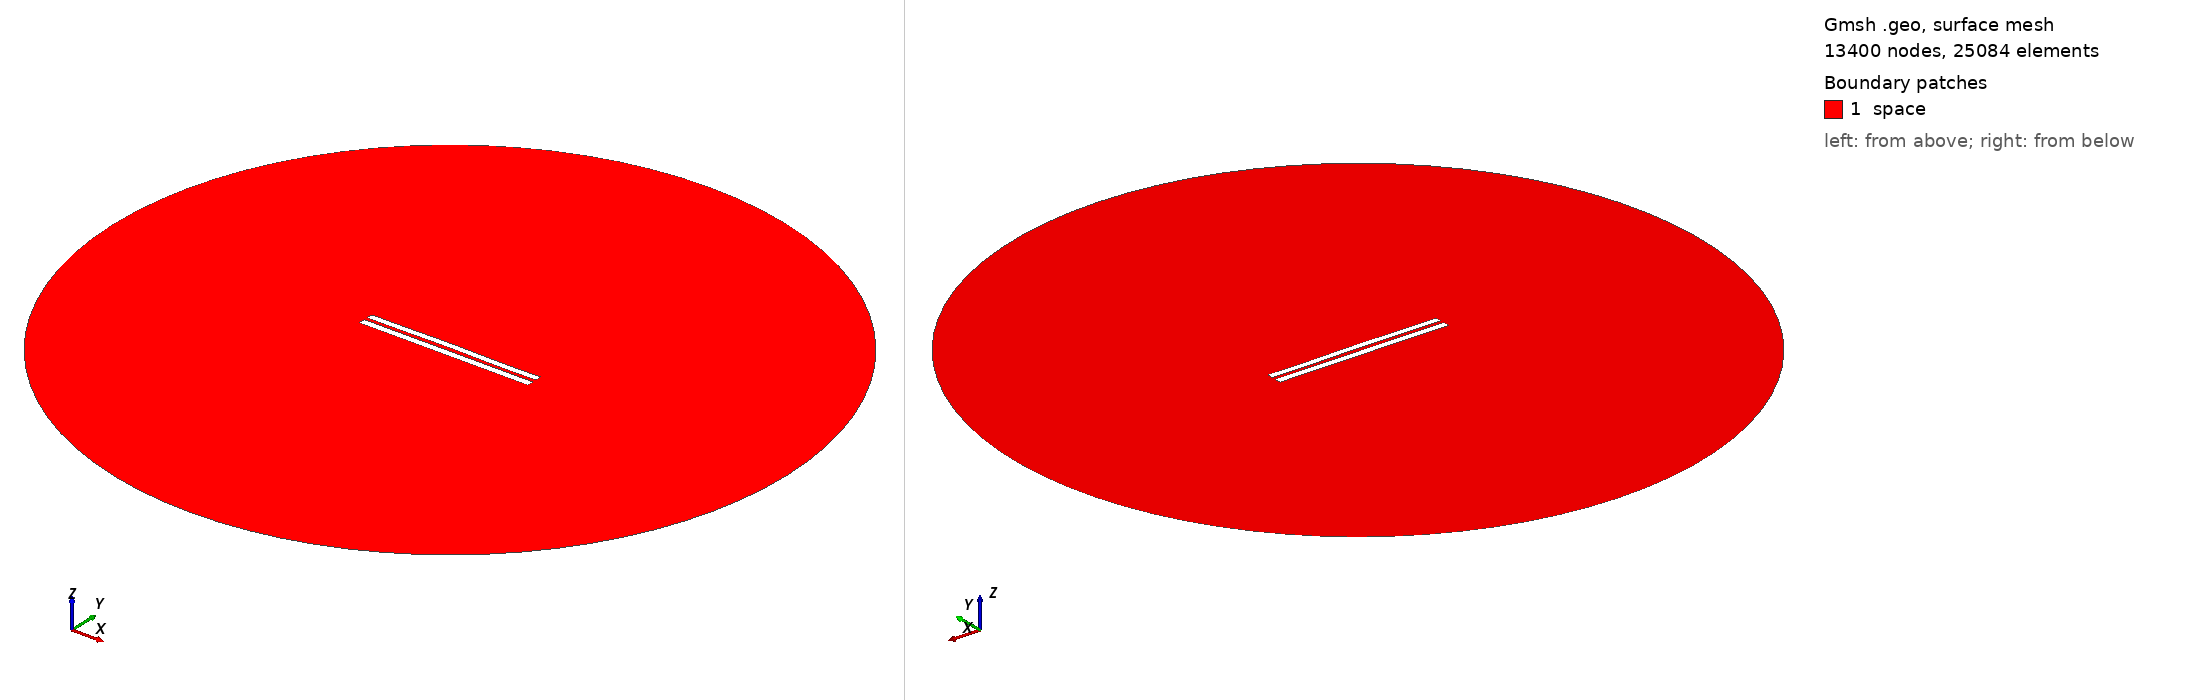

Gmsh geometry script, surface-meshed: 13400 nodes, 25084 surface elements. Boundary patches (legend numbers): 1 space. Left view from above one corner, right view from below the opposite corner. Legend entries are the model's physical surfaces. The drawing asked Gmsh for element sizes between 1% and 20% of the model's largest extent; the script's own settings can give other sizes.

=== 4867.geo (drawn) ===
//---------------------------------------
// Geometry kernel
//---------------------------------------

SetFactory("OpenCASCADE");



//---------------------------------------
// Parameters of the geometry
//---------------------------------------

// Overetch of the upper plate
overetch = 0.125;

// Distance between the plates
distance = 2.0;

// Discretization over the x axis (for the deformation)
nx = 50; 

// Length of the plate
L = 100 - overetch; 

// Number of modes
n = 4; 

// 1st mode coefficient
coeff(1) = 0.07499999999999998;
beta(1) = 0.596864 * 3.1415926535 / L;

// 2nd mode coefficient
coeff(2) = 0.15;
beta(2) = 1.49418 * 3.1415926535 / L;

// 3rd mode coefficient
coeff(3) = 0.07499999999999998;
beta(3) = 2.50025 * 3.1415926535 / L;

// 4th mode coefficient
coeff(4) = -0.075;
beta(4) = 3.49999 * 3.1415926535 / L;



//---------------------------------------
// Upper plate (deformed rectangle)
//---------------------------------------

// Coordiantes of the upper plate
xmin = -50;
xmax = 50 - overetch;

// Height of the upper plate
yheight = 4 - 2 * overetch;

// Indexes of the points
UpperID[] = {};
LowerID[] = {};
LeftID[] = {};
RightID[] = {};

// Point index
p = 1;

// Horizontal edges
For i In {1:nx}
    x = xmin + (i-1)*(xmax - xmin)/(nx-1);

    y_bottom = distance / 2 + overetch;
    For j In {1:n}
        C = (Cosh(beta(j)*L) + Cos(beta(j)*L)) / (Sinh(beta(j)*L) + Sin(beta(j)*L));
        y_bottom  = y_bottom + coeff(j) * (Cosh(beta(j)*(x+50)) - Cos(beta(j)*(x+50)) - C * (Sinh(beta(j)*(x+50)) - Sin(beta(j)*(x+50))));
    EndFor

    y_top = y_bottom + yheight;

    Point(p) = {x, y_top, 0, 1.0};
    UpperID[i] = p;
    p = p + 1;

    Point(p) = {x, y_bottom, 0, 1.0};
    LowerID[i] = p;
    p = p + 1;
EndFor

// Create point lists
UpperPts[] = {}; LowerPts[] = {};
For i In {1:nx}
  UpperPts[] += {UpperID[i]};
  LowerPts[] += {LowerID[i]};
EndFor

// Build splines
Spline(1) = {UpperPts[]};
Spline(2) = {LowerPts[]};
Line(3) = {LowerPts[nx-1], UpperPts[nx-1]};
Line(4) = {LowerPts[0], UpperPts[0]};

// Build the plane surface
Curve Loop(1) = {2, 3, -1, -4};
Plane Surface(1) = {1};



//---------------------------------------
// Lower plate (rectangle)
//---------------------------------------

// Vertices
Point(1001) = {-50, -1, 0, 1.0};
Point(1002) = { 50, -1, 0, 1.0};
Point(1003) = { 50,  -5, 0, 1.0};
Point(1004) = {-50,  -5, 0, 1.0};

// Edges
Line(5) = {1001, 1002};
Line(6) = {1002, 1003};
Line(7) = {1003, 1004};
Line(8) = {1004, 1001};

// Plane surface
Line Loop(2) = {5, 6, 7, 8};
Plane Surface(2) = {2}; 



//---------------------------------------
// Outer (fictious) boundary
//---------------------------------------

// Points
Point(1005) = {0, 0, 0};       // Center
Point(1006) = {200, 0, 0};     // Start point
Point(1007) = {0, 200, 0};     // 90 degrees
Point(1008) = {-200, 0, 0};    // 180 degrees
Point(1009) = {0, -200, 0};    // 270 degrees

// Circle arcs (each needs start, center, end)
Circle(9) = {1006, 1005, 1007};
Circle(10) = {1007, 1005, 1008};
Circle(11) = {1008, 1005, 1009};
Circle(12) = {1009, 1005, 1006};

// Plane surface for the entire domain
Curve Loop(3) = {9, 10, 11, 12};
Surface(3) = {3};

// Subtract the plates from the whole domain to obtain the actual domain where we want to solve the equations
BooleanDifference{ Surface{3}; Delete; }{ Surface{1}; Surface{2}; Delete; }




//---------------------------------------
// Transfinite Lines/Curves
//---------------------------------------

// Set the number of points on the boundaries
r = 7;

// Plates
Transfinite Curve {1, 2} = 50*r Using Progression 1;
Transfinite Curve {3, 4} = 2*r Using Progression 1;
Transfinite Line {5, 7} = 50*r Using Progression 1;
Transfinite Line {6, 8} = 2*r Using Progression 1;

// Outer boundary
Transfinite Line {9, 10, 11, 12} = 20 Using Progression 1;



//---------------------------------------
// Physical groups
//---------------------------------------                

// Physical curves (boundaries)
Physical Line("force_segment", 10) = {2};
Physical Line("upper_plate", 11) = {1, 3, 4};
Physical Line("lower_plate", 12) = {5, 6, 7, 8};
Physical Line("boundary", 20) = {9, 10, 11, 12};

// Physical Surfaces
Physical Surface("space", 30) = {3};



//---------------------------------------
// 6. Generate the Mesh
//---------------------------------------

// 2D mesh generation
Mesh 2;
